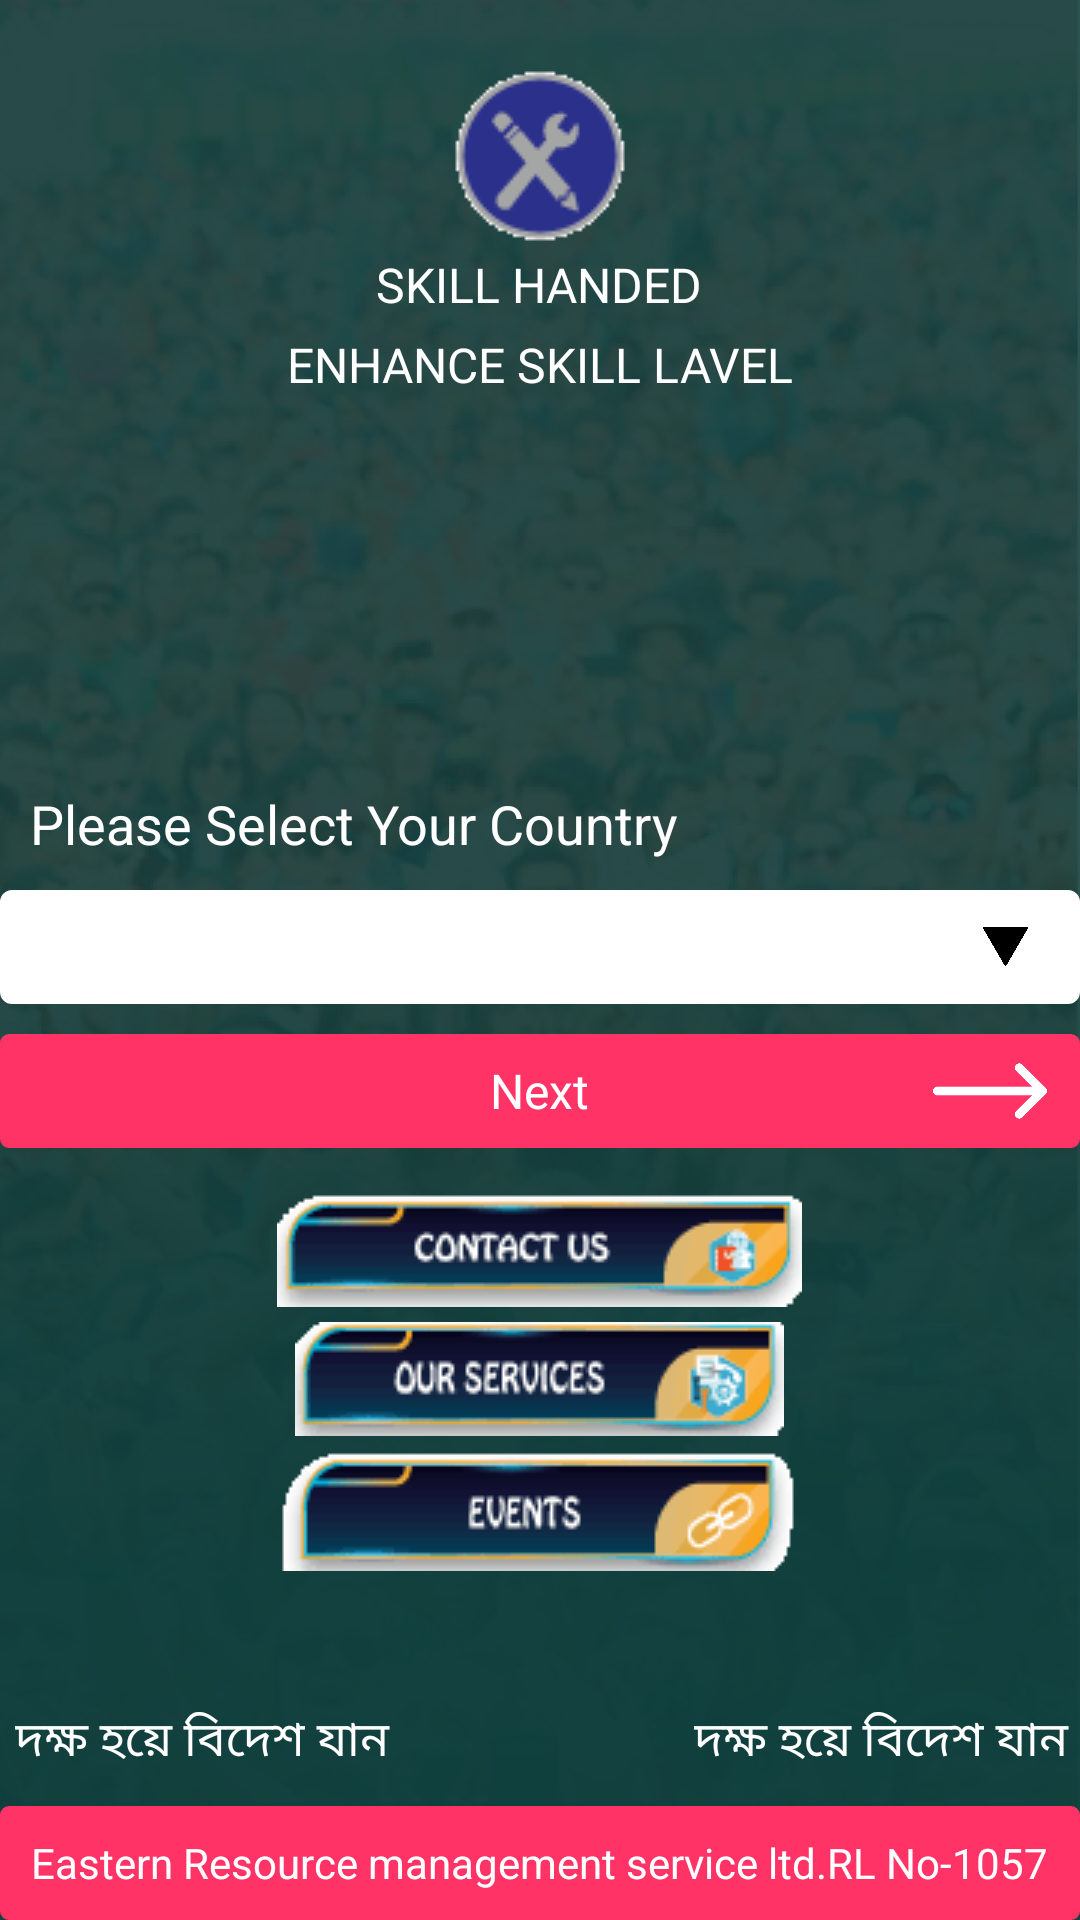

Reconstruct the res/layout file that produces this screen, plus the resources it refers to.
<!-- AndroidManifest.xml: application theme AppTheme -->
<!-- res/layout/activity_dashboard.xml -->
<?xml version="1.0" encoding="utf-8"?>
<RelativeLayout
    xmlns:android="http://schemas.android.com/apk/res/android"
    xmlns:app="http://schemas.android.com/apk/res-auto"
    xmlns:tools="http://schemas.android.com/tools"
    android:layout_width="match_parent"
    android:layout_height="match_parent"
    android:background="@drawable/ic_main_bg"
    tools:context=".DashboardActivity">


    <LinearLayout
        android:layout_width="match_parent"
        android:layout_height="wrap_content"
        android:gravity="center"
        android:layout_marginTop="20dp"
        android:orientation="vertical"
        >
        <ImageView
            android:layout_width="wrap_content"
            android:layout_height="wrap_content"
            android:layout_gravity="center"
            android:src="@drawable/icon_logo"
            />
        <TextView
            android:layout_width="wrap_content"
            android:layout_height="wrap_content"
            android:text="SKILL HANDED"
            android:textColor="@color/color_white"
            android:textSize="16sp"
            android:layout_marginTop="0dp"
            />
        <TextView
            android:layout_width="wrap_content"
            android:layout_height="wrap_content"
            android:text="ENHANCE SKILL LAVEL"
            android:textColor="@color/color_white"
            android:textSize="16sp"
            android:layout_marginTop="05dp"

            />
    </LinearLayout>

    <LinearLayout
        android:id="@+id/lin_sl_country"
        android:layout_width="match_parent"
        android:layout_height="wrap_content"
        android:orientation="vertical"
        android:layout_centerInParent="true"
        >
        <TextView
            android:layout_width="wrap_content"
            android:layout_height="wrap_content"
            android:text="Please Select Your Country"
            android:textColor="@color/color_white"
            android:textSize="18sp"
            android:layout_marginTop="05dp"
            android:layout_marginLeft="10dp"
            />
        <RelativeLayout
            android:layout_width="match_parent"
            android:layout_height="38dp"
            android:background="@drawable/white_green_border"
            android:layout_marginTop="10dp"
            android:layout_marginLeft="0dp"
            android:layout_marginRight="0dp"
            android:gravity="center"
            >
            <AutoCompleteTextView
                android:id="@+id/sp_select_country"
                android:layout_width="match_parent"
                android:layout_height="wrap_content"
                android:layout_marginLeft="05dp"
                android:singleLine="true"
                android:background="@null"
                android:textSize="18sp"
                android:focusable="false"
                android:layout_centerInParent="true"
                android:layout_marginRight="20dp"
                android:textColor="#000"
                android:theme="@style/Autocomplete"
                />

            <ImageView
                android:id="@+id/imgv_arr_down"
                android:layout_width="15dp"
                android:layout_height="20dp"
                app:srcCompat="@drawable/ic_down_arrow"
                android:layout_alignParentRight="true"
                android:layout_marginRight="10dp"
                android:layout_alignTop="@+id/sp_select_country"
                android:layout_alignBottom="@+id/sp_select_country"

                />


        </RelativeLayout>
        <RelativeLayout
            android:id="@+id/lin_next"
            android:layout_width="match_parent"
            android:layout_height="38dp"
            android:layout_marginTop="10dp"
            android:background="@drawable/red_border"
            >
            <TextView
                android:layout_width="wrap_content"
                android:layout_height="wrap_content"
                android:text="Next"
                android:layout_centerInParent="true"
                android:textSize="16sp"
                android:textColor="@color/color_white"
                />

          <ImageView
              android:layout_width="40dp"
              android:layout_height="40dp"
              android:layout_marginRight="10dp"
              android:src="@drawable/ic_arrow_right"
              android:layout_alignParentRight="true"
              android:layout_centerInParent="true"
              />

        </RelativeLayout>


    </LinearLayout>

    <LinearLayout
        android:layout_width="match_parent"
        android:layout_height="wrap_content"
        android:orientation="vertical"
        android:layout_below="@id/lin_sl_country"
        android:layout_marginTop="15dp"
        android:gravity="center"
        >

        <ImageView
            android:id="@+id/imgv_contact_us"
            android:layout_width="wrap_content"
            android:layout_height="wrap_content"
            android:background="@drawable/ic_contact_us"
            />

        <ImageView
            android:layout_width="wrap_content"
            android:layout_height="wrap_content"
            android:background="@drawable/ic_our_services"
            android:layout_marginTop="05dp"
            />
        <ImageView
            android:layout_width="wrap_content"
            android:layout_height="wrap_content"
            android:layout_marginTop="05dp"
            android:background="@drawable/ic_events"
            />



    </LinearLayout>

        <LinearLayout
            android:layout_width="match_parent"
            android:layout_height="wrap_content"
            android:layout_alignParentBottom="true"
            android:orientation="vertical"
            >
            <RelativeLayout
                android:layout_width="match_parent"
                android:layout_height="wrap_content"
                android:orientation="horizontal"
                android:layout_marginBottom="10dp"
                >
                <TextView
                    android:layout_width="wrap_content"
                    android:layout_height="wrap_content"
                    android:text="দক্ষ হয়ে বিদেশ যান "
                    android:textColor="@color/color_white"
                    android:textSize="16sp"
                    android:layout_marginLeft="05dp"
                    />

                <TextView
                    android:layout_width="wrap_content"
                    android:layout_height="wrap_content"
                    android:text="দক্ষ হয়ে বিদেশ যান "
                    android:textColor="@color/color_white"
                    android:textSize="16sp"
                    android:layout_alignParentRight="true"
                    />


            </RelativeLayout>
            <LinearLayout
                android:layout_width="match_parent"
                android:layout_height="38dp"
                android:background="@drawable/red_border"
                android:gravity="center"
                >
                <TextView
                    android:layout_width="wrap_content"
                    android:layout_height="wrap_content"
                    android:text="Eastern Resource management service ltd.RL No-1057"
                    android:textSize="14sp"
                    android:textColor="@color/color_white"
                    />
            </LinearLayout>

        </LinearLayout>



</RelativeLayout>
<!-- resources referenced by this layout -->
<resources>
  <color name="color_white">#fff</color>
  <!-- drawable ic_arrow_right: png bitmap (drawable, 3350 bytes) -->
  <!-- drawable ic_contact_us: png bitmap (drawable, 2268 bytes) -->
  <!-- drawable ic_down_arrow: png bitmap (drawable, 5468 bytes) -->
  <!-- drawable ic_events: png bitmap (drawable, 2247 bytes) -->
  <!-- drawable ic_main_bg: png bitmap (drawable, 266815 bytes) -->
  <!-- drawable ic_our_services: png bitmap (drawable, 2407 bytes) -->
  <!-- drawable icon_logo: png bitmap (drawable, 925 bytes) -->
  <!-- drawable red_border (drawable) -->
  <?xml version="1.0" encoding="utf-8"?>
  <shape xmlns:android="http://schemas.android.com/apk/res/android" >
  
      <solid android:color="#FF3366" />
  
  
      <corners android:radius="3dip" />
  
      <padding
          android:bottom="0dip"
          android:left="0dip"
          android:right="0dip"
          android:top="0dip" />
  
  </shape>
  <!-- drawable white_green_border (drawable) -->
  <?xml version="1.0" encoding="utf-8"?>
  <shape xmlns:android="http://schemas.android.com/apk/res/android" >
  
  
      <stroke android:color="@color/color_white"
          android:width="2dp">
      </stroke>
      <solid
          android:color="@color/color_white">
      </solid>
      <corners android:radius="3dip" />
  
      <padding
          android:bottom="0dip"
          android:left="0dip"
          android:right="0dip"
          android:top="0dip" />
  
  </shape>
  <style name="Autocomplete">
          <item name="colorControlNormal">@color/round_border</item>
          <item name="colorControlActivated">@color/black</item>
      </style>
  <style name="AppTheme" parent="Theme.MaterialComponents.Light.NoActionBar">
          
          <item name="colorPrimary">@color/toolbar_color</item>
          <item name="colorPrimaryDark">@color/toolbar_color</item>
          <item name="colorAccent">@color/colorAccent</item>
      </style>
  <color name="round_border">#C4BFB4</color>
  <color name="black">#000000</color>
  <color name="toolbar_color">#2F504E</color>
  <color name="colorAccent">#D81B60</color>
</resources>
